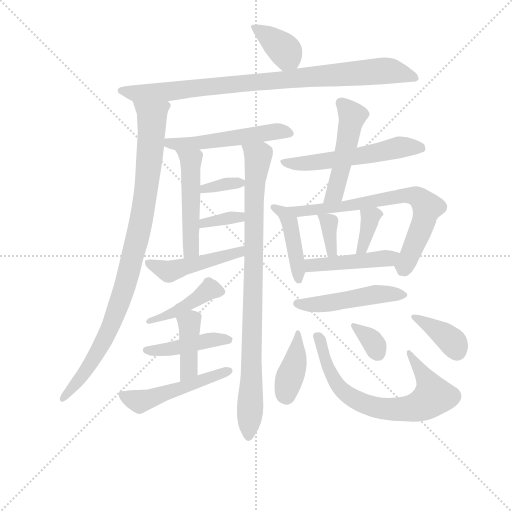
t = 0.00 s
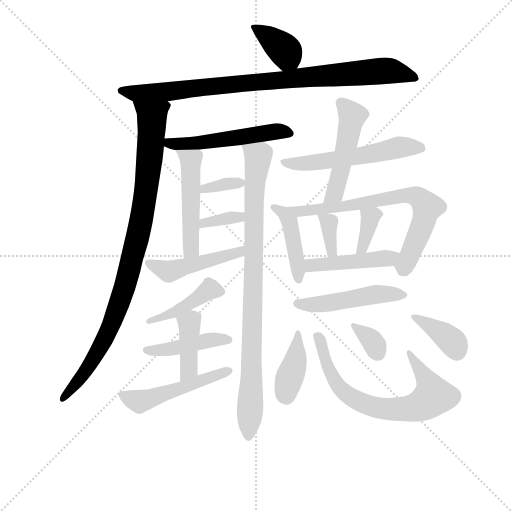
t = 3.32 s
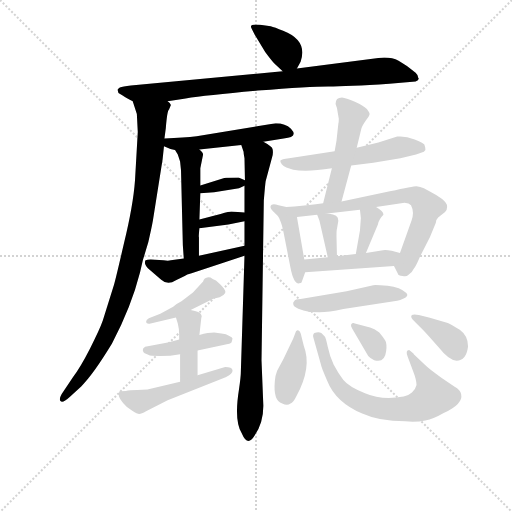
t = 6.65 s
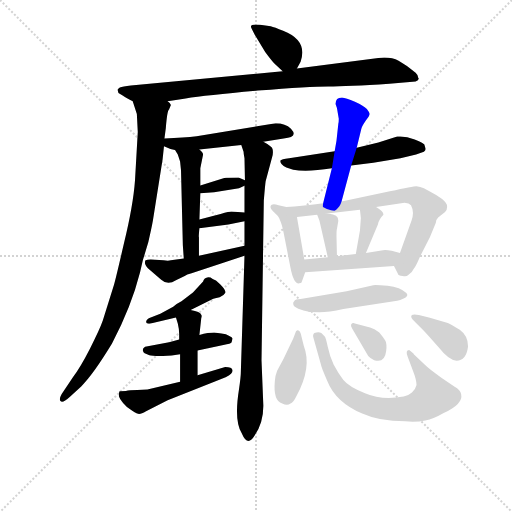
t = 9.97 s
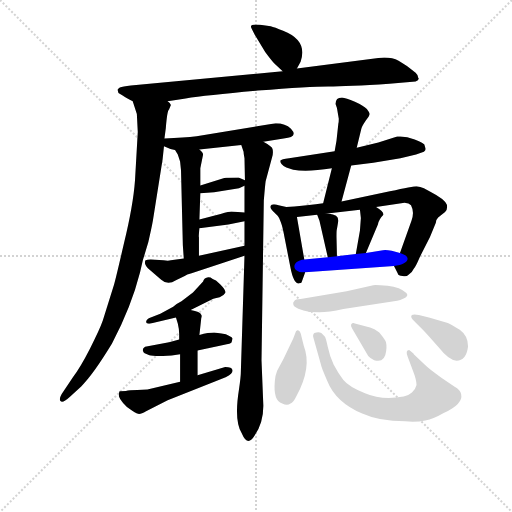
t = 13.29 s
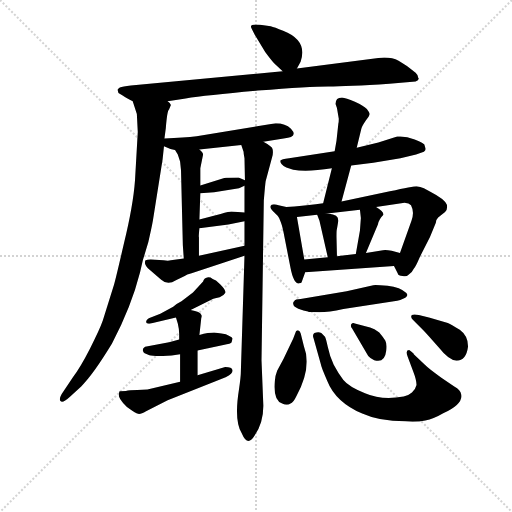
t = 16.62 s

The animated SVG that drew these frames (rendered in a browser with its animation timeline set to each time). Animation: 25 CSS @keyframes rules; one cycle of 16.62 s.

<svg version="1.1" viewBox="0 0 1024 1024" xmlns="http://www.w3.org/2000/svg">
  <g stroke="lightgray" stroke-dasharray="1,1" stroke-width="1" transform="scale(4, 4)">
    <line x1="0" y1="0" x2="256" y2="256"></line>
    <line x1="256" y1="0" x2="0" y2="256"></line>
    <line x1="128" y1="0" x2="128" y2="256"></line>
    <line x1="0" y1="128" x2="256" y2="128"></line>
  </g>
<g transform="scale(0.92, -0.92) translate(60, -900)">
   <style type="text/css">
    @keyframes keyframes0 {
      from {
       stroke: blue;
       stroke-dashoffset: 375;
       stroke-width: 128;
       }
       55% {
       animation-timing-function: step-end;
       stroke: blue;
       stroke-dashoffset: 0;
       stroke-width: 128;
       }
       to {
       stroke: black;
       stroke-width: 1024;
       }
       }
       #make-me-a-hanzi-animation-0 {
         animation: keyframes0 0.555176s both;
         animation-delay: 0.000000s;
         animation-timing-function: linear;
       }
    @keyframes keyframes1 {
      from {
       stroke: blue;
       stroke-dashoffset: 895;
       stroke-width: 128;
       }
       74% {
       animation-timing-function: step-end;
       stroke: blue;
       stroke-dashoffset: 0;
       stroke-width: 128;
       }
       to {
       stroke: black;
       stroke-width: 1024;
       }
       }
       #make-me-a-hanzi-animation-1 {
         animation: keyframes1 0.978353s both;
         animation-delay: 0.555176s;
         animation-timing-function: linear;
       }
    @keyframes keyframes2 {
      from {
       stroke: blue;
       stroke-dashoffset: 958;
       stroke-width: 128;
       }
       76% {
       animation-timing-function: step-end;
       stroke: blue;
       stroke-dashoffset: 0;
       stroke-width: 128;
       }
       to {
       stroke: black;
       stroke-width: 1024;
       }
       }
       #make-me-a-hanzi-animation-2 {
         animation: keyframes2 1.029622s both;
         animation-delay: 1.533529s;
         animation-timing-function: linear;
       }
    @keyframes keyframes3 {
      from {
       stroke: blue;
       stroke-dashoffset: 525;
       stroke-width: 128;
       }
       63% {
       animation-timing-function: step-end;
       stroke: blue;
       stroke-dashoffset: 0;
       stroke-width: 128;
       }
       to {
       stroke: black;
       stroke-width: 1024;
       }
       }
       #make-me-a-hanzi-animation-3 {
         animation: keyframes3 0.677246s both;
         animation-delay: 2.563151s;
         animation-timing-function: linear;
       }
    @keyframes keyframes4 {
      from {
       stroke: blue;
       stroke-dashoffset: 499;
       stroke-width: 128;
       }
       62% {
       animation-timing-function: step-end;
       stroke: blue;
       stroke-dashoffset: 0;
       stroke-width: 128;
       }
       to {
       stroke: black;
       stroke-width: 1024;
       }
       }
       #make-me-a-hanzi-animation-4 {
         animation: keyframes4 0.656087s both;
         animation-delay: 3.240397s;
         animation-timing-function: linear;
       }
    @keyframes keyframes5 {
      from {
       stroke: blue;
       stroke-dashoffset: 897;
       stroke-width: 128;
       }
       74% {
       animation-timing-function: step-end;
       stroke: blue;
       stroke-dashoffset: 0;
       stroke-width: 128;
       }
       to {
       stroke: black;
       stroke-width: 1024;
       }
       }
       #make-me-a-hanzi-animation-5 {
         animation: keyframes5 0.979980s both;
         animation-delay: 3.896484s;
         animation-timing-function: linear;
       }
    @keyframes keyframes6 {
      from {
       stroke: blue;
       stroke-dashoffset: 342;
       stroke-width: 128;
       }
       53% {
       animation-timing-function: step-end;
       stroke: blue;
       stroke-dashoffset: 0;
       stroke-width: 128;
       }
       to {
       stroke: black;
       stroke-width: 1024;
       }
       }
       #make-me-a-hanzi-animation-6 {
         animation: keyframes6 0.528320s both;
         animation-delay: 4.876465s;
         animation-timing-function: linear;
       }
    @keyframes keyframes7 {
      from {
       stroke: blue;
       stroke-dashoffset: 347;
       stroke-width: 128;
       }
       53% {
       animation-timing-function: step-end;
       stroke: blue;
       stroke-dashoffset: 0;
       stroke-width: 128;
       }
       to {
       stroke: black;
       stroke-width: 1024;
       }
       }
       #make-me-a-hanzi-animation-7 {
         animation: keyframes7 0.532389s both;
         animation-delay: 5.404785s;
         animation-timing-function: linear;
       }
    @keyframes keyframes8 {
      from {
       stroke: blue;
       stroke-dashoffset: 474;
       stroke-width: 128;
       }
       61% {
       animation-timing-function: step-end;
       stroke: blue;
       stroke-dashoffset: 0;
       stroke-width: 128;
       }
       to {
       stroke: black;
       stroke-width: 1024;
       }
       }
       #make-me-a-hanzi-animation-8 {
         animation: keyframes8 0.635742s both;
         animation-delay: 5.937174s;
         animation-timing-function: linear;
       }
    @keyframes keyframes9 {
      from {
       stroke: blue;
       stroke-dashoffset: 429;
       stroke-width: 128;
       }
       58% {
       animation-timing-function: step-end;
       stroke: blue;
       stroke-dashoffset: 0;
       stroke-width: 128;
       }
       to {
       stroke: black;
       stroke-width: 1024;
       }
       }
       #make-me-a-hanzi-animation-9 {
         animation: keyframes9 0.599121s both;
         animation-delay: 6.572917s;
         animation-timing-function: linear;
       }
    @keyframes keyframes10 {
      from {
       stroke: blue;
       stroke-dashoffset: 437;
       stroke-width: 128;
       }
       59% {
       animation-timing-function: step-end;
       stroke: blue;
       stroke-dashoffset: 0;
       stroke-width: 128;
       }
       to {
       stroke: black;
       stroke-width: 1024;
       }
       }
       #make-me-a-hanzi-animation-10 {
         animation: keyframes10 0.605632s both;
         animation-delay: 7.172038s;
         animation-timing-function: linear;
       }
    @keyframes keyframes11 {
      from {
       stroke: blue;
       stroke-dashoffset: 403;
       stroke-width: 128;
       }
       57% {
       animation-timing-function: step-end;
       stroke: blue;
       stroke-dashoffset: 0;
       stroke-width: 128;
       }
       to {
       stroke: black;
       stroke-width: 1024;
       }
       }
       #make-me-a-hanzi-animation-11 {
         animation: keyframes11 0.577962s both;
         animation-delay: 7.777669s;
         animation-timing-function: linear;
       }
    @keyframes keyframes12 {
      from {
       stroke: blue;
       stroke-dashoffset: 502;
       stroke-width: 128;
       }
       62% {
       animation-timing-function: step-end;
       stroke: blue;
       stroke-dashoffset: 0;
       stroke-width: 128;
       }
       to {
       stroke: black;
       stroke-width: 1024;
       }
       }
       #make-me-a-hanzi-animation-12 {
         animation: keyframes12 0.658529s both;
         animation-delay: 8.355632s;
         animation-timing-function: linear;
       }
    @keyframes keyframes13 {
      from {
       stroke: blue;
       stroke-dashoffset: 559;
       stroke-width: 128;
       }
       65% {
       animation-timing-function: step-end;
       stroke: blue;
       stroke-dashoffset: 0;
       stroke-width: 128;
       }
       to {
       stroke: black;
       stroke-width: 1024;
       }
       }
       #make-me-a-hanzi-animation-13 {
         animation: keyframes13 0.704915s both;
         animation-delay: 9.014160s;
         animation-timing-function: linear;
       }
    @keyframes keyframes14 {
      from {
       stroke: blue;
       stroke-dashoffset: 489;
       stroke-width: 128;
       }
       61% {
       animation-timing-function: step-end;
       stroke: blue;
       stroke-dashoffset: 0;
       stroke-width: 128;
       }
       to {
       stroke: black;
       stroke-width: 1024;
       }
       }
       #make-me-a-hanzi-animation-14 {
         animation: keyframes14 0.647949s both;
         animation-delay: 9.719076s;
         animation-timing-function: linear;
       }
    @keyframes keyframes15 {
      from {
       stroke: blue;
       stroke-dashoffset: 428;
       stroke-width: 128;
       }
       58% {
       animation-timing-function: step-end;
       stroke: blue;
       stroke-dashoffset: 0;
       stroke-width: 128;
       }
       to {
       stroke: black;
       stroke-width: 1024;
       }
       }
       #make-me-a-hanzi-animation-15 {
         animation: keyframes15 0.598307s both;
         animation-delay: 10.367025s;
         animation-timing-function: linear;
       }
    @keyframes keyframes16 {
      from {
       stroke: blue;
       stroke-dashoffset: 715;
       stroke-width: 128;
       }
       70% {
       animation-timing-function: step-end;
       stroke: blue;
       stroke-dashoffset: 0;
       stroke-width: 128;
       }
       to {
       stroke: black;
       stroke-width: 1024;
       }
       }
       #make-me-a-hanzi-animation-16 {
         animation: keyframes16 0.831868s both;
         animation-delay: 10.965332s;
         animation-timing-function: linear;
       }
    @keyframes keyframes17 {
      from {
       stroke: blue;
       stroke-dashoffset: 348;
       stroke-width: 128;
       }
       53% {
       animation-timing-function: step-end;
       stroke: blue;
       stroke-dashoffset: 0;
       stroke-width: 128;
       }
       to {
       stroke: black;
       stroke-width: 1024;
       }
       }
       #make-me-a-hanzi-animation-17 {
         animation: keyframes17 0.533203s both;
         animation-delay: 11.797201s;
         animation-timing-function: linear;
       }
    @keyframes keyframes18 {
      from {
       stroke: blue;
       stroke-dashoffset: 356;
       stroke-width: 128;
       }
       54% {
       animation-timing-function: step-end;
       stroke: blue;
       stroke-dashoffset: 0;
       stroke-width: 128;
       }
       to {
       stroke: black;
       stroke-width: 1024;
       }
       }
       #make-me-a-hanzi-animation-18 {
         animation: keyframes18 0.539714s both;
         animation-delay: 12.330404s;
         animation-timing-function: linear;
       }
    @keyframes keyframes19 {
      from {
       stroke: blue;
       stroke-dashoffset: 454;
       stroke-width: 128;
       }
       60% {
       animation-timing-function: step-end;
       stroke: blue;
       stroke-dashoffset: 0;
       stroke-width: 128;
       }
       to {
       stroke: black;
       stroke-width: 1024;
       }
       }
       #make-me-a-hanzi-animation-19 {
         animation: keyframes19 0.619466s both;
         animation-delay: 12.870117s;
         animation-timing-function: linear;
       }
    @keyframes keyframes20 {
      from {
       stroke: blue;
       stroke-dashoffset: 489;
       stroke-width: 128;
       }
       61% {
       animation-timing-function: step-end;
       stroke: blue;
       stroke-dashoffset: 0;
       stroke-width: 128;
       }
       to {
       stroke: black;
       stroke-width: 1024;
       }
       }
       #make-me-a-hanzi-animation-20 {
         animation: keyframes20 0.647949s both;
         animation-delay: 13.489583s;
         animation-timing-function: linear;
       }
    @keyframes keyframes21 {
      from {
       stroke: blue;
       stroke-dashoffset: 398;
       stroke-width: 128;
       }
       56% {
       animation-timing-function: step-end;
       stroke: blue;
       stroke-dashoffset: 0;
       stroke-width: 128;
       }
       to {
       stroke: black;
       stroke-width: 1024;
       }
       }
       #make-me-a-hanzi-animation-21 {
         animation: keyframes21 0.573893s both;
         animation-delay: 14.137533s;
         animation-timing-function: linear;
       }
    @keyframes keyframes22 {
      from {
       stroke: blue;
       stroke-dashoffset: 710;
       stroke-width: 128;
       }
       70% {
       animation-timing-function: step-end;
       stroke: blue;
       stroke-dashoffset: 0;
       stroke-width: 128;
       }
       to {
       stroke: black;
       stroke-width: 1024;
       }
       }
       #make-me-a-hanzi-animation-22 {
         animation: keyframes22 0.827799s both;
         animation-delay: 14.711426s;
         animation-timing-function: linear;
       }
    @keyframes keyframes23 {
      from {
       stroke: blue;
       stroke-dashoffset: 337;
       stroke-width: 128;
       }
       52% {
       animation-timing-function: step-end;
       stroke: blue;
       stroke-dashoffset: 0;
       stroke-width: 128;
       }
       to {
       stroke: black;
       stroke-width: 1024;
       }
       }
       #make-me-a-hanzi-animation-23 {
         animation: keyframes23 0.524251s both;
         animation-delay: 15.539225s;
         animation-timing-function: linear;
       }
    @keyframes keyframes24 {
      from {
       stroke: blue;
       stroke-dashoffset: 374;
       stroke-width: 128;
       }
       55% {
       animation-timing-function: step-end;
       stroke: blue;
       stroke-dashoffset: 0;
       stroke-width: 128;
       }
       to {
       stroke: black;
       stroke-width: 1024;
       }
       }
       #make-me-a-hanzi-animation-24 {
         animation: keyframes24 0.554362s both;
         animation-delay: 16.063477s;
         animation-timing-function: linear;
       }
</style>
<path d="M 585.5 751.0 L 593.5 766.0 Q 609.5 812.0 555.5 833.0 Q 536.5 841.0 528.5 843.0 L 505.5 846.0 Q 485.5 849.0 485.5 842.0 Q 485.5 841.0 493.5 825.0 L 516.5 787.0 Q 530.5 768.0 536.5 762.0 L 554.5 745.0 C 572.5 728.0 572.5 728.0 585.5 751.0 Z" fill="lightgray"></path> 
<path d="M 195.5 705.0 L 197.5 698.0 L 207.5 692.0 Q 212.5 688.0 228.5 680.0 L 304.5 680.0 L 343.5 686.0 Q 388.5 693.0 500.5 703.0 Q 613.5 712.0 653.5 712.0 Q 694.5 712.0 786.5 718.0 L 843.5 723.0 Q 853.5 727.0 848.5 732.0 Q 849.5 736.0 843.5 742.0 Q 824.5 758.0 806.5 768.0 Q 789.5 777.0 762.5 774.0 L 585.5 751.0 L 554.5 745.0 L 224.5 714.0 Q 206.5 712.0 200.5 710.0 Q 197.5 708.0 195.5 705.0 Z" fill="lightgray"></path> 
<path d="M 228.5 680.0 L 237.5 652.0 L 239.5 613.0 L 233.5 508.0 Q 229.5 453.0 209.5 371.0 Q 190.5 289.0 187.5 280.0 L 163.5 203.0 Q 156.5 183.0 135.5 142.0 Q 114.5 101.0 98.5 80.0 L 78.5 50.0 Q 66.5 33.0 71.5 28.0 Q 76.5 23.0 91.5 37.0 L 116.5 60.0 Q 141.5 84.0 183.5 153.0 Q 225.5 233.0 244.5 308.0 L 250.5 334.0 L 262.5 374.0 Q 269.5 404.0 272.5 421.0 L 293.5 554.0 L 296.5 582.0 L 297.5 599.0 L 300.5 622.0 Q 303.5 660.0 307.5 662.0 L 311.5 672.0 Q 311.5 675.0 304.5 680.0 C 300.5 710.0 219.5 709.0 228.5 680.0 Z" fill="lightgray"></path> 
<path d="M 296.5 582.0 L 310.5 576.0 L 320.5 574.0 L 373.5 575.0 L 464.5 585.0 L 512.5 592.0 L 556.5 599.0 Q 567.5 600.0 572.5 602.0 Q 584.5 607.0 572.5 620.0 Q 560.5 632.0 539.5 632.0 L 367.5 604.0 Q 340.5 601.0 297.5 599.0 C 267.5 598.0 268.5 594.0 296.5 582.0 Z" fill="lightgray"></path> 
<path d="M 320.5 574.0 L 326.5 564.0 L 331.5 549.0 L 333.5 530.0 L 337.5 367.0 L 339.5 338.0 C 341.5 308.0 372.5 314.0 372.5 344.0 L 372.5 384.0 Q 371.5 384.0 373.5 404.0 L 373.5 423.0 L 375.5 480.0 L 375.5 497.0 L 375.5 534.0 L 381.5 564.0 Q 381.5 568.0 373.5 575.0 C 352.5 597.0 305.5 600.0 320.5 574.0 Z" fill="lightgray"></path> 
<path d="M 471.5 344.0 L 463.5 89.0 Q 463.5 81.0 459.5 53.0 Q 448.5 -15.0 465.5 -42.0 Q 478.5 -73.0 493.5 -47.0 Q 512.5 -19.0 512.5 18.0 L 508.5 117.0 L 513.5 464.0 Q 516.5 500.0 517.5 506.0 L 531.5 558.0 Q 534.5 568.0 532.5 576.0 Q 531.5 582.0 512.5 592.0 C 487.5 609.0 456.5 614.0 464.5 585.0 L 469.5 570.0 Q 469.5 566.0 471.5 556.0 L 472.5 508.0 L 471.5 496.0 L 471.5 438.0 L 471.5 419.0 L 471.5 366.0 L 471.5 344.0 Z" fill="lightgray"></path> 
<path d="M 405.5 482.0 L 459.5 491.0 L 471.5 496.0 C 486.5 502.0 486.5 502.0 472.5 508.0 L 458.5 514.0 Q 434.5 514.0 427.5 513.0 L 375.5 497.0 C 346.5 488.0 345.5 478.0 375.5 480.0 L 405.5 482.0 Z" fill="lightgray"></path> 
<path d="M 373.5 404.0 L 436.5 412.0 L 471.5 419.0 C 500.5 425.0 501.5 436.0 471.5 438.0 L 442.5 440.0 Q 439.5 440.0 419.5 435.0 L 373.5 423.0 C 344.5 415.0 343.5 400.0 373.5 404.0 Z" fill="lightgray"></path> 
<path d="M 339.5 338.0 L 311.5 334.0 Q 305.5 332.0 295.5 334.0 L 267.5 336.0 Q 259.5 336.0 256.5 334.0 Q 254.5 332.0 255.5 326.0 Q 257.5 320.0 261.5 317.0 L 290.5 292.0 Q 304.5 279.0 322.5 291.0 L 341.5 300.0 Q 345.5 304.0 356.5 306.0 L 471.5 344.0 C 499.5 353.0 500.5 373.0 471.5 366.0 L 372.5 344.0 L 339.5 338.0 Z" fill="lightgray"></path> 
<path d="M 354.5 226.0 L 402.5 250.0 Q 403.5 251.0 405.5 251.0 L 417.5 254.0 Q 426.5 257.0 429.5 263.0 Q 432.5 268.0 418.5 282.0 L 409.5 290.0 L 403.5 293.0 Q 403.5 294.0 401.5 294.0 Q 397.5 298.0 390.5 297.0 Q 383.5 296.0 381.5 288.0 L 359.5 264.0 L 334.5 245.0 Q 322.5 239.0 316.5 233.0 L 288.5 218.0 L 263.5 208.0 Q 257.5 204.0 257.5 200.0 Q 258.5 195.0 267.5 197.0 L 322.5 210.0 L 354.5 226.0 Z" fill="lightgray"></path> 
<path d="M 329.5 162.0 L 307.5 156.0 L 255.5 146.0 Q 249.5 142.0 250.5 138.0 Q 251.5 133.0 254.5 132.0 L 263.5 128.0 Q 265.5 126.0 287.5 126.0 Q 310.5 126.0 331.5 130.0 L 369.5 138.0 L 425.5 150.0 Q 442.5 153.0 443.5 156.0 L 445.5 164.0 Q 445.5 167.0 437.5 170.0 Q 432.5 174.0 421.5 175.0 L 405.5 177.0 Q 393.5 177.0 373.5 172.0 L 329.5 162.0 Z" fill="lightgray"></path> 
<path d="M 373.5 172.0 L 377.5 208.0 Q 379.5 214.0 377.5 216.0 Q 375.5 222.0 354.5 226.0 C 325.5 232.0 315.5 234.0 322.5 210.0 L 326.5 197.0 Q 329.5 185.0 329.5 174.0 L 329.5 162.0 L 331.5 130.0 L 331.5 70.0 C 331.5 40.0 369.5 54.0 369.5 84.0 L 369.5 138.0 L 373.5 172.0 Z" fill="lightgray"></path> 
<path d="M 331.5 70.0 L 260.5 53.0 L 238.5 52.0 Q 221.5 52.0 213.5 50.0 Q 200.5 50.0 199.5 49.0 Q 197.5 43.0 198.5 39.0 Q 199.5 34.0 207.5 24.0 Q 216.5 13.0 227.5 7.0 Q 238.5 0.0 242.5 0.0 Q 247.5 0.0 257.5 6.0 L 304.5 30.0 L 430.5 80.0 Q 446.5 87.0 445.5 95.0 Q 444.5 102.0 429.5 102.0 L 369.5 84.0 L 331.5 70.0 Z" fill="lightgray"></path> 
<path d="M 703.5 540.0 L 751.5 546.0 L 810.5 556.0 L 844.5 564.0 L 861.5 570.0 Q 866.5 574.0 864.5 579.0 L 862.5 586.0 Q 862.5 588.0 841.5 597.0 Q 820.5 605.0 803.5 603.0 L 762.5 590.0 L 715.5 579.0 L 667.5 571.0 L 568.5 556.0 Q 551.5 554.0 549.5 551.0 Q 548.5 548.0 552.5 543.0 Q 557.5 537.0 562.5 536.0 L 577.5 531.0 Q 605.5 525.0 661.5 534.0 L 703.5 540.0 Z" fill="lightgray"></path> 
<path d="M 682.5 462.0 L 703.5 540.0 L 715.5 579.0 L 725.5 620.0 Q 726.5 625.0 734.5 637.0 Q 743.5 648.0 743.5 652.0 Q 743.5 655.0 737.5 663.0 Q 731.5 670.0 711.5 679.0 Q 691.5 687.0 683.5 688.0 Q 669.5 688.0 669.5 674.0 L 672.5 665.0 L 676.5 642.0 Q 676.5 634.0 675.5 631.0 L 671.5 594.0 L 667.5 571.0 L 661.5 534.0 L 642.5 458.0 C 635.5 429.0 674.5 433.0 682.5 462.0 Z" fill="lightgray"></path> 
<path d="M 595.5 286.0 L 603.5 308.0 L 601.5 336.0 L 585.5 428.0 C 582.5 445.0 582.5 445.0 562.5 450.0 L 545.5 454.0 Q 535.5 457.0 530.5 455.0 Q 524.5 450.0 532.5 442.0 L 543.5 431.0 Q 546.5 428.0 550.5 417.0 Q 554.5 407.0 558.5 384.0 L 571.5 318.0 Q 578.5 282.0 590.5 284.0 Q 594.5 285.0 595.5 286.0 Z" fill="lightgray"></path> 
<path d="M 796.5 322.0 L 804.5 306.0 Q 805.5 300.0 815.5 300.0 Q 823.5 298.0 827.5 302.0 Q 835.5 307.0 839.5 316.0 Q 843.5 320.0 852.5 341.0 L 874.5 384.0 L 887.5 416.0 Q 887.5 422.0 892.5 427.0 L 907.5 439.0 Q 913.5 444.0 911.5 455.0 Q 906.5 467.0 875.5 483.0 L 861.5 491.0 Q 853.5 494.0 845.5 495.0 Q 838.5 495.0 787.5 484.0 L 682.5 462.0 L 642.5 458.0 L 626.5 456.0 Q 598.5 452.0 562.5 450.0 C 532.5 448.0 555.5 425.0 585.5 428.0 L 629.5 433.0 L 651.5 436.0 L 722.5 444.0 L 757.5 450.0 L 819.5 459.0 Q 829.5 458.0 833.5 454.0 Q 841.5 439.0 834.5 420.0 L 809.5 350.0 C 799.5 322.0 794.5 325.0 796.5 322.0 Z" fill="lightgray"></path> 
<path d="M 634.5 420.0 L 652.5 341.0 C 659.5 312.0 673.5 313.0 672.5 343.0 L 671.5 386.0 Q 671.5 400.0 672.5 402.0 L 675.5 420.0 Q 675.5 428.0 670.5 431.0 Q 666.5 434.0 651.5 436.0 C 626.5 440.0 626.5 440.0 629.5 433.0 L 634.5 420.0 Z" fill="lightgray"></path> 
<path d="M 722.5 444.0 L 724.5 426.0 L 722.5 399.0 L 713.5 348.0 C 708.5 318.0 723.5 322.0 735.5 350.0 L 761.5 412.0 Q 763.5 423.0 773.5 433.0 Q 774.5 440.0 757.5 450.0 C 731.5 466.0 719.5 473.0 722.5 444.0 Z" fill="lightgray"></path> 
<path d="M 603.5 308.0 L 796.5 322.0 C 826.5 324.0 838.5 342.0 809.5 350.0 L 791.5 355.0 Q 778.5 357.0 772.5 356.0 L 735.5 350.0 L 713.5 348.0 L 672.5 343.0 L 652.5 341.0 L 601.5 336.0 C 571.5 333.0 573.5 306.0 603.5 308.0 Z" fill="lightgray"></path> 
<path d="M 611.5 222.0 L 634.5 221.0 Q 654.5 221.0 686.5 228.0 L 803.5 246.0 Q 809.5 247.0 817.5 251.0 Q 825.5 254.0 825.5 259.0 L 823.5 263.0 Q 810.5 276.0 782.5 279.0 Q 754.5 281.0 751.5 280.0 L 693.5 267.0 L 593.5 250.0 Q 581.5 250.0 579.5 245.0 Q 576.5 243.0 577.5 239.0 Q 577.5 233.0 588.5 229.0 Q 600.5 224.0 609.5 223.0 L 611.5 222.0 Z" fill="lightgray"></path> 
<path d="M 577.5 164.0 L 556.5 120.0 L 542.5 94.0 Q 537.5 81.0 537.5 72.0 Q 533.5 29.0 553.5 23.0 Q 564.5 17.0 571.5 23.0 Q 577.5 24.0 584.5 39.0 Q 618.5 102.0 600.5 148.0 L 595.5 168.0 Q 591.5 187.0 583.5 180.0 L 577.5 164.0 Z" fill="lightgray"></path> 
<path d="M 829.5 139.0 Q 820.5 139.0 826.5 124.0 L 838.5 92.0 Q 845.5 74.0 845.5 63.0 Q 843.5 54.0 835.5 47.0 Q 827.5 40.0 817.5 38.0 Q 770.5 29.0 733.5 45.0 Q 697.5 60.0 686.5 74.0 Q 675.5 88.0 665.5 107.0 Q 656.5 126.0 652.5 146.0 Q 648.5 165.0 646.5 168.0 L 638.5 176.0 Q 632.5 179.0 623.5 176.0 L 621.5 174.0 Q 619.5 170.0 621.5 165.0 L 637.5 108.0 Q 638.5 101.0 651.5 72.0 Q 669.5 26.0 727.5 1.0 Q 764.5 -16.0 820.5 -16.0 Q 846.5 -18.0 864.5 -14.0 Q 882.5 -11.0 904.5 2.0 Q 947.5 22.0 942.5 43.0 Q 941.5 52.0 927.5 60.0 L 899.5 79.0 Q 873.5 97.0 862.5 108.0 L 839.5 130.0 Q 840.5 131.0 829.5 139.0 Z" fill="lightgray"></path> 
<path d="M 744.5 188.0 L 711.5 197.0 Q 706.5 199.0 703.5 195.0 Q 701.5 190.0 705.5 186.0 L 740.5 126.0 Q 745.5 120.0 753.5 117.0 Q 776.5 110.0 779.5 137.0 Q 781.5 153.0 777.5 160.0 Q 773.5 166.0 764.5 177.0 Q 753.5 186.0 744.5 188.0 Z" fill="lightgray"></path> 
<path d="M 957.5 147.0 Q 957.5 170.0 939.5 183.0 Q 921.5 195.0 913.5 198.0 L 872.5 210.0 L 850.5 215.0 Q 839.5 218.0 835.5 215.0 Q 831.5 211.0 837.5 205.0 L 856.5 186.0 Q 867.5 175.0 893.5 145.0 Q 916.5 116.0 932.5 116.0 Q 953.5 116.0 957.5 147.0 Z" fill="lightgray"></path> 
      <clipPath id="make-me-a-hanzi-clip-0">
      <path d="M 585.5 751.0 L 593.5 766.0 Q 609.5 812.0 555.5 833.0 Q 536.5 841.0 528.5 843.0 L 505.5 846.0 Q 485.5 849.0 485.5 842.0 Q 485.5 841.0 493.5 825.0 L 516.5 787.0 Q 530.5 768.0 536.5 762.0 L 554.5 745.0 C 572.5 728.0 572.5 728.0 585.5 751.0 Z" fill="lightgray"></path>
      </clipPath>
      <path clip-path="url(#make-me-a-hanzi-clip-0)" d="M 490.5 841.0 L 558.5 792.0 L 575.5 761.0 " fill="none" id="make-me-a-hanzi-animation-0" stroke-dasharray="247 494" stroke-linecap="round"></path>

      <clipPath id="make-me-a-hanzi-clip-1">
      <path d="M 195.5 705.0 L 197.5 698.0 L 207.5 692.0 Q 212.5 688.0 228.5 680.0 L 304.5 680.0 L 343.5 686.0 Q 388.5 693.0 500.5 703.0 Q 613.5 712.0 653.5 712.0 Q 694.5 712.0 786.5 718.0 L 843.5 723.0 Q 853.5 727.0 848.5 732.0 Q 849.5 736.0 843.5 742.0 Q 824.5 758.0 806.5 768.0 Q 789.5 777.0 762.5 774.0 L 585.5 751.0 L 554.5 745.0 L 224.5 714.0 Q 206.5 712.0 200.5 710.0 Q 197.5 708.0 195.5 705.0 Z" fill="lightgray"></path>
      </clipPath>
      <path clip-path="url(#make-me-a-hanzi-clip-1)" d="M 202.5 703.0 L 229.5 697.0 L 296.5 700.0 L 772.5 746.0 L 837.5 733.0 " fill="none" id="make-me-a-hanzi-animation-1" stroke-dasharray="767 1534" stroke-linecap="round"></path>

      <clipPath id="make-me-a-hanzi-clip-2">
      <path d="M 228.5 680.0 L 237.5 652.0 L 239.5 613.0 L 233.5 508.0 Q 229.5 453.0 209.5 371.0 Q 190.5 289.0 187.5 280.0 L 163.5 203.0 Q 156.5 183.0 135.5 142.0 Q 114.5 101.0 98.5 80.0 L 78.5 50.0 Q 66.5 33.0 71.5 28.0 Q 76.5 23.0 91.5 37.0 L 116.5 60.0 Q 141.5 84.0 183.5 153.0 Q 225.5 233.0 244.5 308.0 L 250.5 334.0 L 262.5 374.0 Q 269.5 404.0 272.5 421.0 L 293.5 554.0 L 296.5 582.0 L 297.5 599.0 L 300.5 622.0 Q 303.5 660.0 307.5 662.0 L 311.5 672.0 Q 311.5 675.0 304.5 680.0 C 300.5 710.0 219.5 709.0 228.5 680.0 Z" fill="lightgray"></path>
      </clipPath>
      <path clip-path="url(#make-me-a-hanzi-clip-2)" d="M 236.5 675.0 L 269.5 647.0 L 269.5 609.0 L 249.5 432.0 L 216.5 294.0 L 163.5 154.0 L 116.5 80.0 L 75.5 32.0 " fill="none" id="make-me-a-hanzi-animation-2" stroke-dasharray="830 1660" stroke-linecap="round"></path>

      <clipPath id="make-me-a-hanzi-clip-3">
      <path d="M 296.5 582.0 L 310.5 576.0 L 320.5 574.0 L 373.5 575.0 L 464.5 585.0 L 512.5 592.0 L 556.5 599.0 Q 567.5 600.0 572.5 602.0 Q 584.5 607.0 572.5 620.0 Q 560.5 632.0 539.5 632.0 L 367.5 604.0 Q 340.5 601.0 297.5 599.0 C 267.5 598.0 268.5 594.0 296.5 582.0 Z" fill="lightgray"></path>
      </clipPath>
      <path clip-path="url(#make-me-a-hanzi-clip-3)" d="M 306.5 594.0 L 309.5 588.0 L 326.5 587.0 L 544.5 615.0 L 569.5 611.0 " fill="none" id="make-me-a-hanzi-animation-3" stroke-dasharray="397 794" stroke-linecap="round"></path>

      <clipPath id="make-me-a-hanzi-clip-4">
      <path d="M 320.5 574.0 L 326.5 564.0 L 331.5 549.0 L 333.5 530.0 L 337.5 367.0 L 339.5 338.0 C 341.5 308.0 372.5 314.0 372.5 344.0 L 372.5 384.0 Q 371.5 384.0 373.5 404.0 L 373.5 423.0 L 375.5 480.0 L 375.5 497.0 L 375.5 534.0 L 381.5 564.0 Q 381.5 568.0 373.5 575.0 C 352.5 597.0 305.5 600.0 320.5 574.0 Z" fill="lightgray"></path>
      </clipPath>
      <path clip-path="url(#make-me-a-hanzi-clip-4)" d="M 327.5 571.0 L 355.5 552.0 L 354.5 361.0 L 343.5 346.0 " fill="none" id="make-me-a-hanzi-animation-4" stroke-dasharray="371 742" stroke-linecap="round"></path>

      <clipPath id="make-me-a-hanzi-clip-5">
      <path d="M 471.5 344.0 L 463.5 89.0 Q 463.5 81.0 459.5 53.0 Q 448.5 -15.0 465.5 -42.0 Q 478.5 -73.0 493.5 -47.0 Q 512.5 -19.0 512.5 18.0 L 508.5 117.0 L 513.5 464.0 Q 516.5 500.0 517.5 506.0 L 531.5 558.0 Q 534.5 568.0 532.5 576.0 Q 531.5 582.0 512.5 592.0 C 487.5 609.0 456.5 614.0 464.5 585.0 L 469.5 570.0 Q 469.5 566.0 471.5 556.0 L 472.5 508.0 L 471.5 496.0 L 471.5 438.0 L 471.5 419.0 L 471.5 366.0 L 471.5 344.0 Z" fill="lightgray"></path>
      </clipPath>
      <path clip-path="url(#make-me-a-hanzi-clip-5)" d="M 471.5 579.0 L 501.5 559.0 L 492.5 489.0 L 487.5 81.0 L 479.5 -45.0 " fill="none" id="make-me-a-hanzi-animation-5" stroke-dasharray="769 1538" stroke-linecap="round"></path>

      <clipPath id="make-me-a-hanzi-clip-6">
      <path d="M 405.5 482.0 L 459.5 491.0 L 471.5 496.0 C 486.5 502.0 486.5 502.0 472.5 508.0 L 458.5 514.0 Q 434.5 514.0 427.5 513.0 L 375.5 497.0 C 346.5 488.0 345.5 478.0 375.5 480.0 L 405.5 482.0 Z" fill="lightgray"></path>
      </clipPath>
      <path clip-path="url(#make-me-a-hanzi-clip-6)" d="M 382.5 484.0 L 385.5 491.0 L 462.5 503.0 " fill="none" id="make-me-a-hanzi-animation-6" stroke-dasharray="214 428" stroke-linecap="round"></path>

      <clipPath id="make-me-a-hanzi-clip-7">
      <path d="M 373.5 404.0 L 436.5 412.0 L 471.5 419.0 C 500.5 425.0 501.5 436.0 471.5 438.0 L 442.5 440.0 Q 439.5 440.0 419.5 435.0 L 373.5 423.0 C 344.5 415.0 343.5 400.0 373.5 404.0 Z" fill="lightgray"></path>
      </clipPath>
      <path clip-path="url(#make-me-a-hanzi-clip-7)" d="M 380.5 409.0 L 384.5 416.0 L 460.5 428.0 L 463.5 433.0 " fill="none" id="make-me-a-hanzi-animation-7" stroke-dasharray="219 438" stroke-linecap="round"></path>

      <clipPath id="make-me-a-hanzi-clip-8">
      <path d="M 339.5 338.0 L 311.5 334.0 Q 305.5 332.0 295.5 334.0 L 267.5 336.0 Q 259.5 336.0 256.5 334.0 Q 254.5 332.0 255.5 326.0 Q 257.5 320.0 261.5 317.0 L 290.5 292.0 Q 304.5 279.0 322.5 291.0 L 341.5 300.0 Q 345.5 304.0 356.5 306.0 L 471.5 344.0 C 499.5 353.0 500.5 373.0 471.5 366.0 L 372.5 344.0 L 339.5 338.0 Z" fill="lightgray"></path>
      </clipPath>
      <path clip-path="url(#make-me-a-hanzi-clip-8)" d="M 263.5 329.0 L 306.5 309.0 L 460.5 351.0 L 465.5 361.0 " fill="none" id="make-me-a-hanzi-animation-8" stroke-dasharray="346 692" stroke-linecap="round"></path>

      <clipPath id="make-me-a-hanzi-clip-9">
      <path d="M 354.5 226.0 L 402.5 250.0 Q 403.5 251.0 405.5 251.0 L 417.5 254.0 Q 426.5 257.0 429.5 263.0 Q 432.5 268.0 418.5 282.0 L 409.5 290.0 L 403.5 293.0 Q 403.5 294.0 401.5 294.0 Q 397.5 298.0 390.5 297.0 Q 383.5 296.0 381.5 288.0 L 359.5 264.0 L 334.5 245.0 Q 322.5 239.0 316.5 233.0 L 288.5 218.0 L 263.5 208.0 Q 257.5 204.0 257.5 200.0 Q 258.5 195.0 267.5 197.0 L 322.5 210.0 L 354.5 226.0 Z" fill="lightgray"></path>
      </clipPath>
      <path clip-path="url(#make-me-a-hanzi-clip-9)" d="M 418.5 265.0 L 393.5 270.0 L 322.5 222.0 L 263.5 202.0 " fill="none" id="make-me-a-hanzi-animation-9" stroke-dasharray="301 602" stroke-linecap="round"></path>

      <clipPath id="make-me-a-hanzi-clip-10">
      <path d="M 329.5 162.0 L 307.5 156.0 L 255.5 146.0 Q 249.5 142.0 250.5 138.0 Q 251.5 133.0 254.5 132.0 L 263.5 128.0 Q 265.5 126.0 287.5 126.0 Q 310.5 126.0 331.5 130.0 L 369.5 138.0 L 425.5 150.0 Q 442.5 153.0 443.5 156.0 L 445.5 164.0 Q 445.5 167.0 437.5 170.0 Q 432.5 174.0 421.5 175.0 L 405.5 177.0 Q 393.5 177.0 373.5 172.0 L 329.5 162.0 Z" fill="lightgray"></path>
      </clipPath>
      <path clip-path="url(#make-me-a-hanzi-clip-10)" d="M 258.5 139.0 L 294.5 139.0 L 393.5 160.0 L 437.5 162.0 " fill="none" id="make-me-a-hanzi-animation-10" stroke-dasharray="309 618" stroke-linecap="round"></path>

      <clipPath id="make-me-a-hanzi-clip-11">
      <path d="M 373.5 172.0 L 377.5 208.0 Q 379.5 214.0 377.5 216.0 Q 375.5 222.0 354.5 226.0 C 325.5 232.0 315.5 234.0 322.5 210.0 L 326.5 197.0 Q 329.5 185.0 329.5 174.0 L 329.5 162.0 L 331.5 130.0 L 331.5 70.0 C 331.5 40.0 369.5 54.0 369.5 84.0 L 369.5 138.0 L 373.5 172.0 Z" fill="lightgray"></path>
      </clipPath>
      <path clip-path="url(#make-me-a-hanzi-clip-11)" d="M 368.5 212.0 L 351.5 197.0 L 350.5 97.0 L 335.5 78.0 " fill="none" id="make-me-a-hanzi-animation-11" stroke-dasharray="275 550" stroke-linecap="round"></path>

      <clipPath id="make-me-a-hanzi-clip-12">
      <path d="M 331.5 70.0 L 260.5 53.0 L 238.5 52.0 Q 221.5 52.0 213.5 50.0 Q 200.5 50.0 199.5 49.0 Q 197.5 43.0 198.5 39.0 Q 199.5 34.0 207.5 24.0 Q 216.5 13.0 227.5 7.0 Q 238.5 0.0 242.5 0.0 Q 247.5 0.0 257.5 6.0 L 304.5 30.0 L 430.5 80.0 Q 446.5 87.0 445.5 95.0 Q 444.5 102.0 429.5 102.0 L 369.5 84.0 L 331.5 70.0 Z" fill="lightgray"></path>
      </clipPath>
      <path clip-path="url(#make-me-a-hanzi-clip-12)" d="M 206.5 43.0 L 225.5 32.0 L 253.5 29.0 L 438.5 93.0 " fill="none" id="make-me-a-hanzi-animation-12" stroke-dasharray="374 748" stroke-linecap="round"></path>

      <clipPath id="make-me-a-hanzi-clip-13">
      <path d="M 703.5 540.0 L 751.5 546.0 L 810.5 556.0 L 844.5 564.0 L 861.5 570.0 Q 866.5 574.0 864.5 579.0 L 862.5 586.0 Q 862.5 588.0 841.5 597.0 Q 820.5 605.0 803.5 603.0 L 762.5 590.0 L 715.5 579.0 L 667.5 571.0 L 568.5 556.0 Q 551.5 554.0 549.5 551.0 Q 548.5 548.0 552.5 543.0 Q 557.5 537.0 562.5 536.0 L 577.5 531.0 Q 605.5 525.0 661.5 534.0 L 703.5 540.0 Z" fill="lightgray"></path>
      </clipPath>
      <path clip-path="url(#make-me-a-hanzi-clip-13)" d="M 554.5 548.0 L 618.5 546.0 L 731.5 562.0 L 809.5 580.0 L 854.5 577.0 " fill="none" id="make-me-a-hanzi-animation-13" stroke-dasharray="431 862" stroke-linecap="round"></path>

      <clipPath id="make-me-a-hanzi-clip-14">
      <path d="M 682.5 462.0 L 703.5 540.0 L 715.5 579.0 L 725.5 620.0 Q 726.5 625.0 734.5 637.0 Q 743.5 648.0 743.5 652.0 Q 743.5 655.0 737.5 663.0 Q 731.5 670.0 711.5 679.0 Q 691.5 687.0 683.5 688.0 Q 669.5 688.0 669.5 674.0 L 672.5 665.0 L 676.5 642.0 Q 676.5 634.0 675.5 631.0 L 671.5 594.0 L 667.5 571.0 L 661.5 534.0 L 642.5 458.0 C 635.5 429.0 674.5 433.0 682.5 462.0 Z" fill="lightgray"></path>
      </clipPath>
      <path clip-path="url(#make-me-a-hanzi-clip-14)" d="M 681.5 676.0 L 706.5 647.0 L 669.5 486.0 L 648.5 465.0 " fill="none" id="make-me-a-hanzi-animation-14" stroke-dasharray="361 722" stroke-linecap="round"></path>

      <clipPath id="make-me-a-hanzi-clip-15">
      <path d="M 595.5 286.0 L 603.5 308.0 L 601.5 336.0 L 585.5 428.0 C 582.5 445.0 582.5 445.0 562.5 450.0 L 545.5 454.0 Q 535.5 457.0 530.5 455.0 Q 524.5 450.0 532.5 442.0 L 543.5 431.0 Q 546.5 428.0 550.5 417.0 Q 554.5 407.0 558.5 384.0 L 571.5 318.0 Q 578.5 282.0 590.5 284.0 Q 594.5 285.0 595.5 286.0 Z" fill="lightgray"></path>
      </clipPath>
      <path clip-path="url(#make-me-a-hanzi-clip-15)" d="M 537.5 449.0 L 568.5 422.0 L 589.5 293.0 " fill="none" id="make-me-a-hanzi-animation-15" stroke-dasharray="300 600" stroke-linecap="round"></path>

      <clipPath id="make-me-a-hanzi-clip-16">
      <path d="M 796.5 322.0 L 804.5 306.0 Q 805.5 300.0 815.5 300.0 Q 823.5 298.0 827.5 302.0 Q 835.5 307.0 839.5 316.0 Q 843.5 320.0 852.5 341.0 L 874.5 384.0 L 887.5 416.0 Q 887.5 422.0 892.5 427.0 L 907.5 439.0 Q 913.5 444.0 911.5 455.0 Q 906.5 467.0 875.5 483.0 L 861.5 491.0 Q 853.5 494.0 845.5 495.0 Q 838.5 495.0 787.5 484.0 L 682.5 462.0 L 642.5 458.0 L 626.5 456.0 Q 598.5 452.0 562.5 450.0 C 532.5 448.0 555.5 425.0 585.5 428.0 L 629.5 433.0 L 651.5 436.0 L 722.5 444.0 L 757.5 450.0 L 819.5 459.0 Q 829.5 458.0 833.5 454.0 Q 841.5 439.0 834.5 420.0 L 809.5 350.0 C 799.5 322.0 794.5 325.0 796.5 322.0 Z" fill="lightgray"></path>
      </clipPath>
      <path clip-path="url(#make-me-a-hanzi-clip-16)" d="M 569.5 446.0 L 591.5 439.0 L 699.5 452.0 L 801.5 474.0 L 845.5 473.0 L 869.5 450.0 L 830.5 341.0 L 819.5 323.0 L 810.5 324.0 " fill="none" id="make-me-a-hanzi-animation-16" stroke-dasharray="587 1174" stroke-linecap="round"></path>

      <clipPath id="make-me-a-hanzi-clip-17">
      <path d="M 634.5 420.0 L 652.5 341.0 C 659.5 312.0 673.5 313.0 672.5 343.0 L 671.5 386.0 Q 671.5 400.0 672.5 402.0 L 675.5 420.0 Q 675.5 428.0 670.5 431.0 Q 666.5 434.0 651.5 436.0 C 626.5 440.0 626.5 440.0 629.5 433.0 L 634.5 420.0 Z" fill="lightgray"></path>
      </clipPath>
      <path clip-path="url(#make-me-a-hanzi-clip-17)" d="M 635.5 428.0 L 654.5 416.0 L 661.5 354.0 L 656.5 349.0 " fill="none" id="make-me-a-hanzi-animation-17" stroke-dasharray="220 440" stroke-linecap="round"></path>

      <clipPath id="make-me-a-hanzi-clip-18">
      <path d="M 722.5 444.0 L 724.5 426.0 L 722.5 399.0 L 713.5 348.0 C 708.5 318.0 723.5 322.0 735.5 350.0 L 761.5 412.0 Q 763.5 423.0 773.5 433.0 Q 774.5 440.0 757.5 450.0 C 731.5 466.0 719.5 473.0 722.5 444.0 Z" fill="lightgray"></path>
      </clipPath>
      <path clip-path="url(#make-me-a-hanzi-clip-18)" d="M 763.5 433.0 L 754.5 434.0 L 744.5 424.0 L 728.5 361.0 L 718.5 354.0 " fill="none" id="make-me-a-hanzi-animation-18" stroke-dasharray="228 456" stroke-linecap="round"></path>

      <clipPath id="make-me-a-hanzi-clip-19">
      <path d="M 603.5 308.0 L 796.5 322.0 C 826.5 324.0 838.5 342.0 809.5 350.0 L 791.5 355.0 Q 778.5 357.0 772.5 356.0 L 735.5 350.0 L 713.5 348.0 L 672.5 343.0 L 652.5 341.0 L 601.5 336.0 C 571.5 333.0 573.5 306.0 603.5 308.0 Z" fill="lightgray"></path>
      </clipPath>
      <path clip-path="url(#make-me-a-hanzi-clip-19)" d="M 608.5 329.0 L 616.5 323.0 L 654.5 325.0 L 803.5 344.0 " fill="none" id="make-me-a-hanzi-animation-19" stroke-dasharray="326 652" stroke-linecap="round"></path>

      <clipPath id="make-me-a-hanzi-clip-20">
      <path d="M 611.5 222.0 L 634.5 221.0 Q 654.5 221.0 686.5 228.0 L 803.5 246.0 Q 809.5 247.0 817.5 251.0 Q 825.5 254.0 825.5 259.0 L 823.5 263.0 Q 810.5 276.0 782.5 279.0 Q 754.5 281.0 751.5 280.0 L 693.5 267.0 L 593.5 250.0 Q 581.5 250.0 579.5 245.0 Q 576.5 243.0 577.5 239.0 Q 577.5 233.0 588.5 229.0 Q 600.5 224.0 609.5 223.0 L 611.5 222.0 Z" fill="lightgray"></path>
      </clipPath>
      <path clip-path="url(#make-me-a-hanzi-clip-20)" d="M 587.5 239.0 L 639.5 239.0 L 770.5 262.0 L 818.5 258.0 " fill="none" id="make-me-a-hanzi-animation-20" stroke-dasharray="361 722" stroke-linecap="round"></path>

      <clipPath id="make-me-a-hanzi-clip-21">
      <path d="M 577.5 164.0 L 556.5 120.0 L 542.5 94.0 Q 537.5 81.0 537.5 72.0 Q 533.5 29.0 553.5 23.0 Q 564.5 17.0 571.5 23.0 Q 577.5 24.0 584.5 39.0 Q 618.5 102.0 600.5 148.0 L 595.5 168.0 Q 591.5 187.0 583.5 180.0 L 577.5 164.0 Z" fill="lightgray"></path>
      </clipPath>
      <path clip-path="url(#make-me-a-hanzi-clip-21)" d="M 587.5 174.0 L 583.5 124.0 L 561.5 50.0 L 562.5 35.0 " fill="none" id="make-me-a-hanzi-animation-21" stroke-dasharray="270 540" stroke-linecap="round"></path>

      <clipPath id="make-me-a-hanzi-clip-22">
      <path d="M 829.5 139.0 Q 820.5 139.0 826.5 124.0 L 838.5 92.0 Q 845.5 74.0 845.5 63.0 Q 843.5 54.0 835.5 47.0 Q 827.5 40.0 817.5 38.0 Q 770.5 29.0 733.5 45.0 Q 697.5 60.0 686.5 74.0 Q 675.5 88.0 665.5 107.0 Q 656.5 126.0 652.5 146.0 Q 648.5 165.0 646.5 168.0 L 638.5 176.0 Q 632.5 179.0 623.5 176.0 L 621.5 174.0 Q 619.5 170.0 621.5 165.0 L 637.5 108.0 Q 638.5 101.0 651.5 72.0 Q 669.5 26.0 727.5 1.0 Q 764.5 -16.0 820.5 -16.0 Q 846.5 -18.0 864.5 -14.0 Q 882.5 -11.0 904.5 2.0 Q 947.5 22.0 942.5 43.0 Q 941.5 52.0 927.5 60.0 L 899.5 79.0 Q 873.5 97.0 862.5 108.0 L 839.5 130.0 Q 840.5 131.0 829.5 139.0 Z" fill="lightgray"></path>
      </clipPath>
      <path clip-path="url(#make-me-a-hanzi-clip-22)" d="M 628.5 170.0 L 639.5 151.0 L 653.5 99.0 L 674.5 62.0 L 702.5 37.0 L 766.5 12.0 L 842.5 14.0 L 882.5 39.0 L 875.5 62.0 L 831.5 131.0 " fill="none" id="make-me-a-hanzi-animation-22" stroke-dasharray="582 1164" stroke-linecap="round"></path>

      <clipPath id="make-me-a-hanzi-clip-23">
      <path d="M 744.5 188.0 L 711.5 197.0 Q 706.5 199.0 703.5 195.0 Q 701.5 190.0 705.5 186.0 L 740.5 126.0 Q 745.5 120.0 753.5 117.0 Q 776.5 110.0 779.5 137.0 Q 781.5 153.0 777.5 160.0 Q 773.5 166.0 764.5 177.0 Q 753.5 186.0 744.5 188.0 Z" fill="lightgray"></path>
      </clipPath>
      <path clip-path="url(#make-me-a-hanzi-clip-23)" d="M 708.5 191.0 L 746.5 162.0 L 761.5 132.0 " fill="none" id="make-me-a-hanzi-animation-23" stroke-dasharray="209 418" stroke-linecap="round"></path>

      <clipPath id="make-me-a-hanzi-clip-24">
      <path d="M 957.5 147.0 Q 957.5 170.0 939.5 183.0 Q 921.5 195.0 913.5 198.0 L 872.5 210.0 L 850.5 215.0 Q 839.5 218.0 835.5 215.0 Q 831.5 211.0 837.5 205.0 L 856.5 186.0 Q 867.5 175.0 893.5 145.0 Q 916.5 116.0 932.5 116.0 Q 953.5 116.0 957.5 147.0 Z" fill="lightgray"></path>
      </clipPath>
      <path clip-path="url(#make-me-a-hanzi-clip-24)" d="M 843.5 211.0 L 916.5 164.0 L 932.5 137.0 " fill="none" id="make-me-a-hanzi-animation-24" stroke-dasharray="246 492" stroke-linecap="round"></path>

</g>
</svg>
